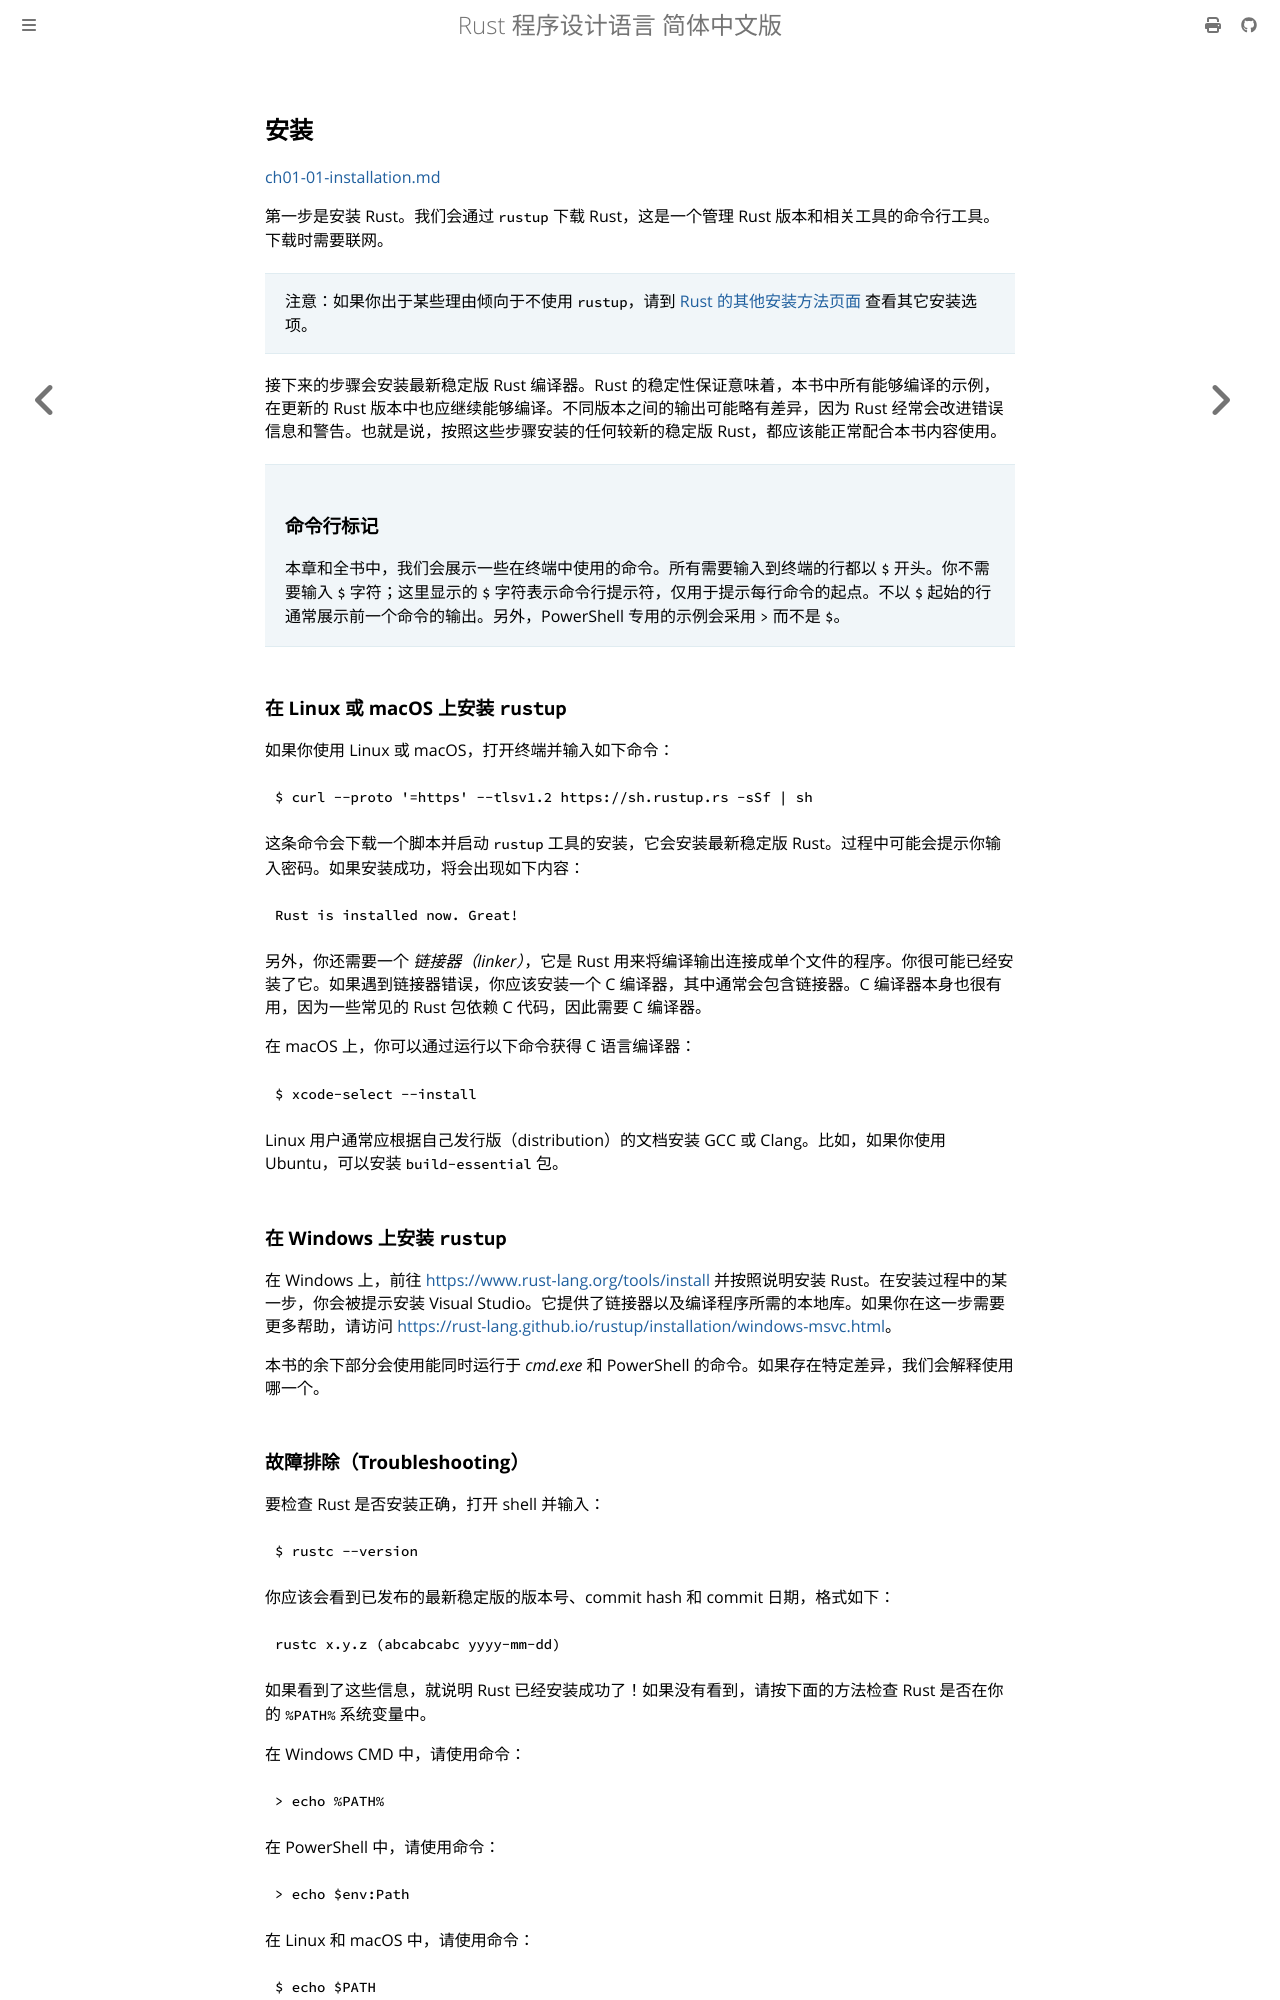

repository: KaiserY/trpl-zh-cn · page: ch01-01-installation.html · generator: mdbook

## 安装

[ch01-01-installation.md](https://github.com/rust-lang/book/blob/1500248d8f230566e4ec9f27fcbb8fe9e2898ab1/src/ch01-01-installation.md)

第一步是安装 Rust。我们会通过 `rustup` 下载 Rust，这是一个管理 Rust 版本和相关工具的命令行工具。下载时需要联网。

> 注意：如果你出于某些理由倾向于不使用 `rustup`，请到 [Rust 的其他安装方法页面][otherinstall] 查看其它安装选项。

接下来的步骤会安装最新稳定版 Rust 编译器。Rust 的稳定性保证意味着，本书中所有能够编译的示例，在更新的 Rust 版本中也应继续能够编译。不同版本之间的输出可能略有差异，因为 Rust 经常会改进错误信息和警告。也就是说，按照这些步骤安装的任何较新的稳定版 Rust，都应该能正常配合本书内容使用。

> ### 命令行标记
>
> 本章和全书中，我们会展示一些在终端中使用的命令。所有需要输入到终端的行都以 `$` 开头。你不需要输入 `$` 字符；这里显示的 `$` 字符表示命令行提示符，仅用于提示每行命令的起点。不以 `$` 起始的行通常展示前一个命令的输出。另外，PowerShell 专用的示例会采用 `>` 而不是 `$`。

### 在 Linux 或 macOS 上安装 `rustup`

如果你使用 Linux 或 macOS，打开终端并输入如下命令：

```console
$ curl --proto '=https' --tlsv1.2 https://sh.rustup.rs -sSf | sh
```

这条命令会下载一个脚本并启动 `rustup` 工具的安装，它会安装最新稳定版 Rust。过程中可能会提示你输入密码。如果安装成功，将会出现如下内容：

```text
Rust is installed now. Great!
```

另外，你还需要一个 *链接器（linker）*，它是 Rust 用来将编译输出连接成单个文件的程序。你很可能已经安装了它。如果遇到链接器错误，你应该安装一个 C 编译器，其中通常会包含链接器。C 编译器本身也很有用，因为一些常见的 Rust 包依赖 C 代码，因此需要 C 编译器。

在 macOS 上，你可以通过运行以下命令获得 C 语言编译器：

```console
$ xcode-select --install
```

Linux 用户通常应根据自己发行版（distribution）的文档安装 GCC 或 Clang。比如，如果你使用 Ubuntu，可以安装 `build-essential` 包。

### 在 Windows 上安装 `rustup`

在 Windows 上，前往 [https://www.rust-lang.org/tools/install][install] 并按照说明安装 Rust。在安装过程中的某一步，你会被提示安装 Visual Studio。它提供了链接器以及编译程序所需的本地库。如果你在这一步需要更多帮助，请访问 [https://rust-lang.github.io/rustup/installation/windows-msvc.html][msvc]。

本书的余下部分会使用能同时运行于 *cmd.exe* 和 PowerShell 的命令。如果存在特定差异，我们会解释使用哪一个。

### 故障排除（Troubleshooting）

要检查 Rust 是否安装正确，打开 shell 并输入：

```console
$ rustc --version
```

你应该会看到已发布的最新稳定版的版本号、commit hash 和 commit 日期，格式如下：

```text
rustc x.y.z (abcabcabc yyyy-mm-dd)
```

如果看到了这些信息，就说明 Rust 已经安装成功了！如果没有看到，请按下面的方法检查 Rust 是否在你的 `%PATH%` 系统变量中。

在 Windows CMD 中，请使用命令：

```console
> echo %PATH%
```

在 PowerShell 中，请使用命令：

```powershell
> echo $env:Path
```

在 Linux 和 macOS 中，请使用命令：

```console
$ echo $PATH
```

如果这些都没问题但 Rust 仍然无法使用，还有很多地方可以求助。你可以在[社区页面][community]查看如何联系其他 Rustaceans（Rust 用户对自己的一个戏称）。
